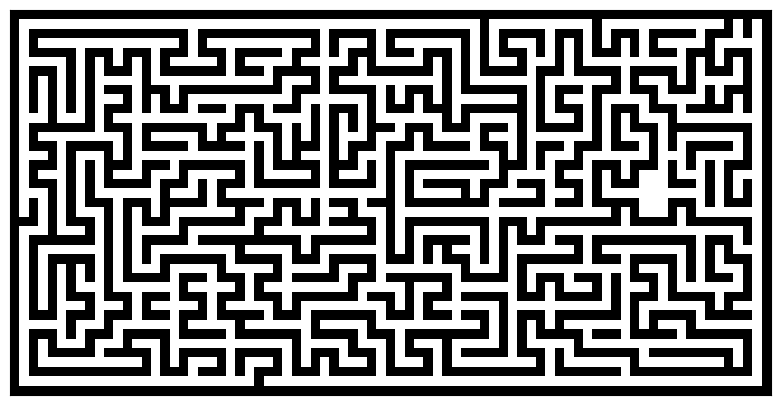

Python code for this plot:
import numpy
from numpy.random import random_integers as rand
import matplotlib.pyplot as pyplot
 
def maze(width=1000, height=1000, complexity=.95, density=.75):
    # Only odd shapes
    shape = ((height // 2) * 2 + 1, (width // 2) * 2 + 1)
    # Adjust complexity and density relative to maze size
    complexity = int(complexity * (5 * (shape[0] + shape[1])))
    density    = int(density * (shape[0] // 2 * shape[1] // 2))
    # Build actual maze
    Z = numpy.zeros(shape, dtype=bool)
    # Fill borders
    Z[0, :] = Z[-1, :] = 1
    Z[:, 0] = Z[:, -1] = 1
    # Make isles
    for i in range(density):
        x, y = rand(0, shape[1] // 2) * 2, rand(0, shape[0] // 2) * 2
        Z[y, x] = 1
        for j in range(complexity):
            neighbours = []
            if x > 1:             neighbours.append((y, x - 2))
            if x < shape[1] - 2:  neighbours.append((y, x + 2))
            if y > 1:             neighbours.append((y - 2, x))
            if y < shape[0] - 2:  neighbours.append((y + 2, x))
            if len(neighbours):
                y_,x_ = neighbours[rand(0, len(neighbours) - 1)]
                if Z[y_, x_] == 0:
                    Z[y_, x_] = 1
                    Z[y_ + (y - y_) // 2, x_ + (x - x_) // 2] = 1
                    x, y = x_, y_
    return Z
 
pyplot.figure(figsize=(10, 5))
pyplot.imshow(maze(80, 40), cmap=pyplot.cm.binary, interpolation='nearest')
pyplot.xticks([]), pyplot.yticks([])
pyplot.show()